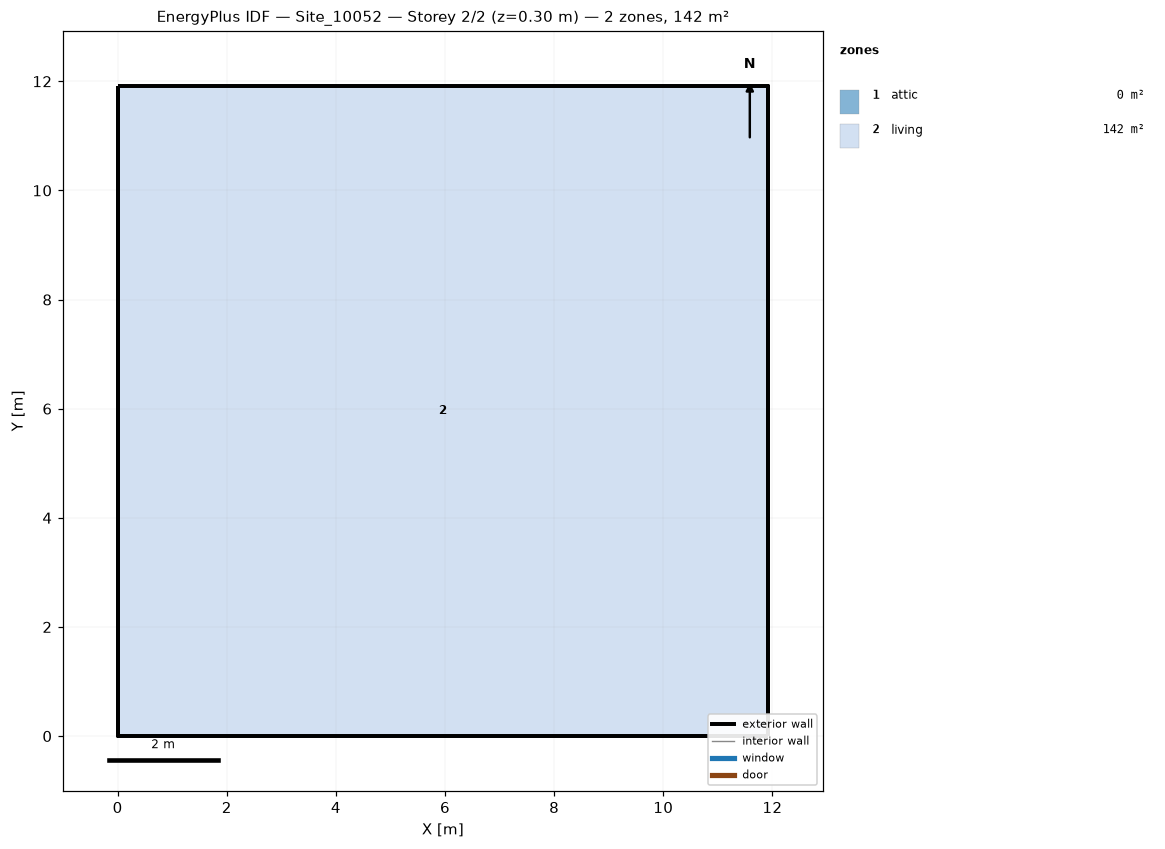
=== STOREY PLAN SPEC (per zone: floor XY polygon, exterior-wall plan segments, windows/doors) ===
zone 1: attic  (0.0 m²)
  exterior wall: (11.92, 0.00) – (11.92, 11.92) – (11.92, 5.96)  [17.9 m]
  exterior wall: (0.00, 11.92) – (0.00, 0.00) – (0.00, 5.96)  [17.9 m]
zone 2: living  (142.1 m²)
  floor: (0.00, 0.00) (0.00, 11.92) (11.92, 11.92) (11.92, 0.00)
  exterior wall: (0.00, 0.00) – (11.92, 0.00)  [11.9 m]
  exterior wall: (11.92, 0.00) – (11.92, 11.92)  [11.9 m]
  exterior wall: (11.92, 11.92) – (0.00, 11.92)  [11.9 m]
  exterior wall: (0.00, 11.92) – (0.00, 0.00)  [11.9 m]

=== DERIVED (storey summary) ===
Building: Site_10052
Storey: 2 of 2  (floor level z = 0.30 m)
Storey gross floor area: 142.1 m²
Zones on this storey: 2
  - attic: floor 0.0 m²; exterior wall 35.8 m (23.7 m²); WWR 0.0%
  - living: floor 142.1 m²; exterior wall 47.7 m (119.9 m²); WWR 0.0%
Zone adjacency: (none detected)